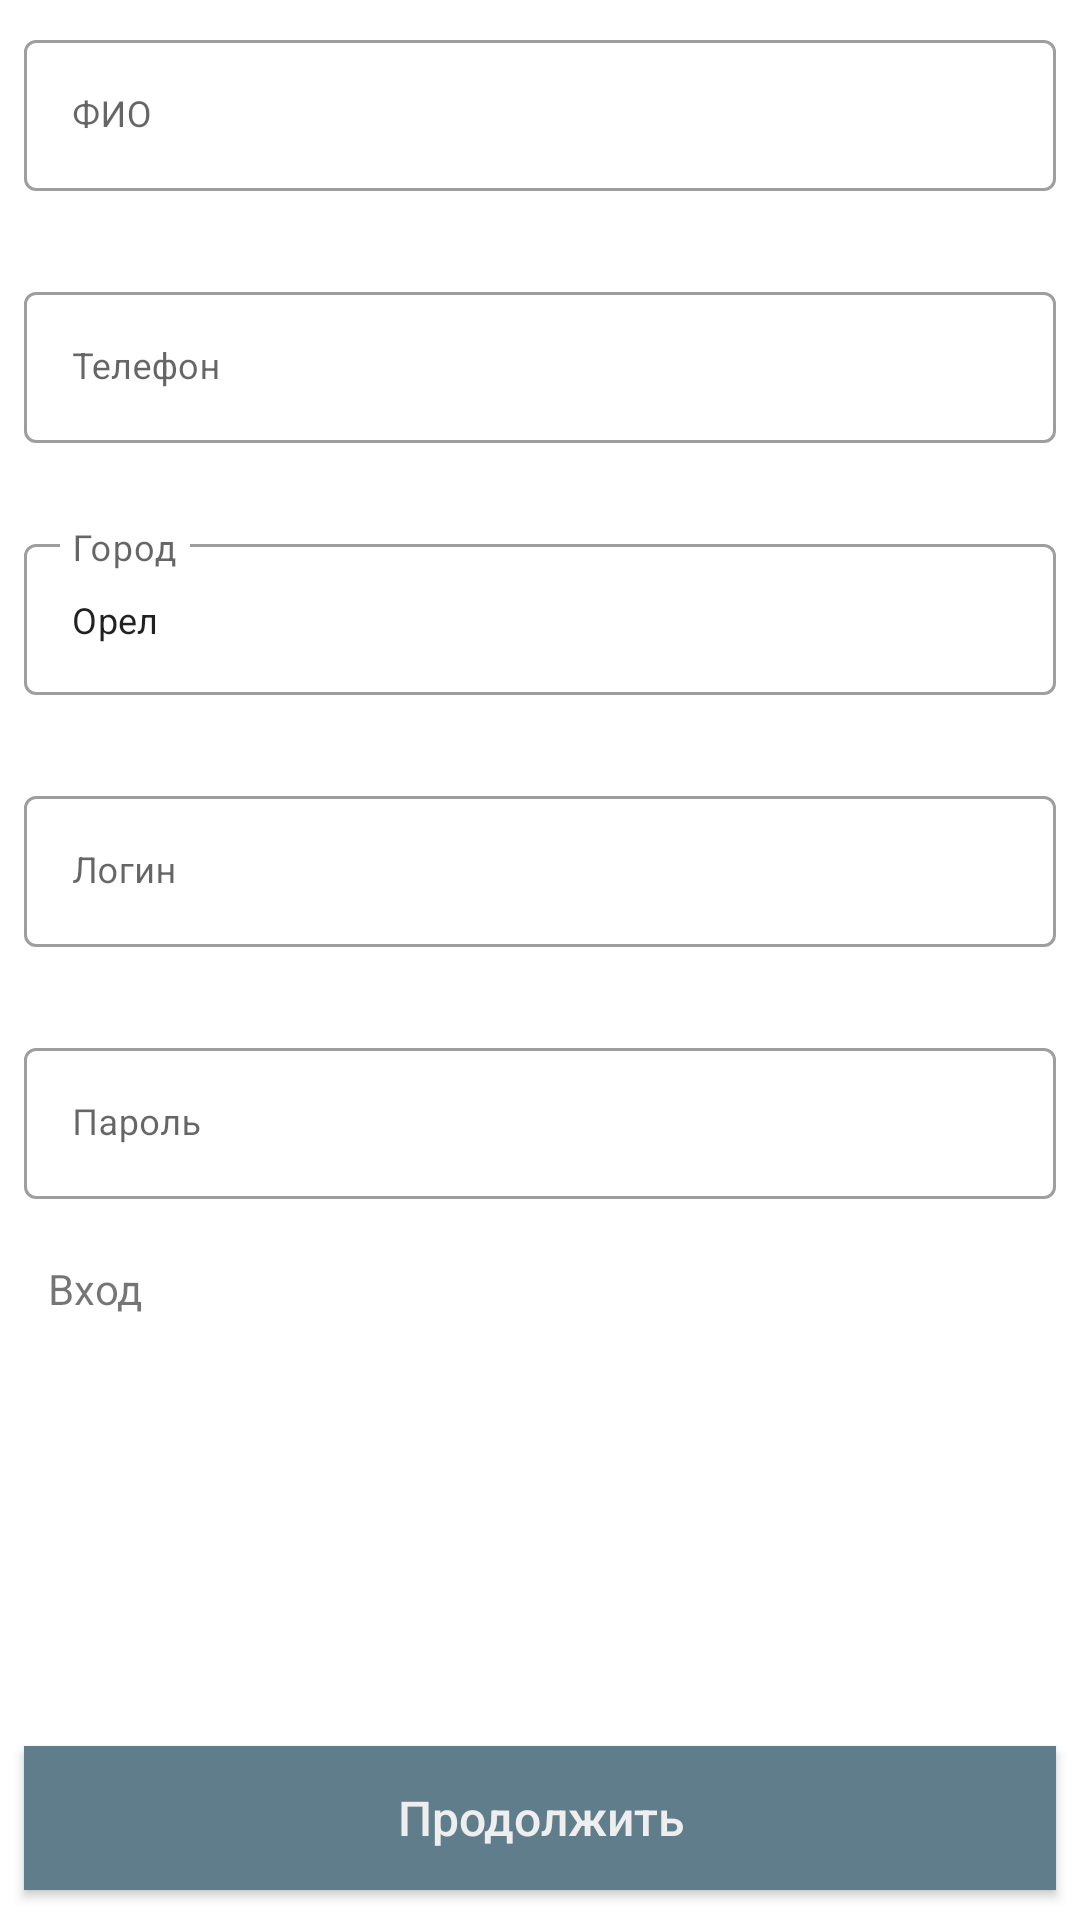

This screen was rendered from an Android layout file. Write that file and the resources it references.
<!-- AndroidManifest.xml: application theme AppTheme -->
<!-- res/layout/registration_fragment.xml -->
<?xml version="1.0" encoding="utf-8"?>
<androidx.constraintlayout.widget.ConstraintLayout xmlns:android="http://schemas.android.com/apk/res/android"
    xmlns:app="http://schemas.android.com/apk/res-auto"
    xmlns:tools="http://schemas.android.com/tools"
    android:layout_width="match_parent"
    android:layout_height="match_parent"
    tools:context=".ui.login.LoginActivity">

    <com.google.android.material.textfield.TextInputLayout
        android:id="@+id/inputTexNamw"
        style="@style/Widget.MaterialComponents.TextInputLayout.OutlinedBox"
        android:layout_width="match_parent"
        android:layout_height="wrap_content"
        android:layout_marginHorizontal="8dp"
        android:layout_marginVertical="8dp"
        android:hint="ФИО"
        app:errorEnabled="true"
        app:layout_constraintEnd_toEndOf="parent"
        app:layout_constraintStart_toStartOf="parent"
        app:layout_constraintTop_toTopOf="parent">

        <com.google.android.material.textfield.TextInputEditText
            android:id="@+id/inputEditTextName"
            android:layout_width="match_parent"
            android:layout_height="wrap_content"
            android:textSize="12sp" />
    </com.google.android.material.textfield.TextInputLayout>

    <com.google.android.material.textfield.TextInputLayout
        android:id="@+id/inputTexPhone"
        style="@style/Widget.MaterialComponents.TextInputLayout.OutlinedBox"
        android:layout_width="match_parent"
        android:layout_height="wrap_content"
        android:layout_marginHorizontal="8dp"
        android:layout_marginVertical="8dp"
        android:hint="Телефон"
        app:errorEnabled="true"
        app:layout_constraintEnd_toEndOf="parent"
        app:layout_constraintStart_toStartOf="parent"
        app:layout_constraintTop_toBottomOf="@+id/inputTexNamw">

        <com.google.android.material.textfield.TextInputEditText
            android:id="@+id/inputEditTextPhone"
            android:layout_width="match_parent"
            android:layout_height="wrap_content"
            android:inputType="phone"
            android:textSize="12sp" />
    </com.google.android.material.textfield.TextInputLayout>

    <com.google.android.material.textfield.TextInputLayout
        android:id="@+id/inputTexLocation"
        style="@style/Widget.MaterialComponents.TextInputLayout.OutlinedBox"
        android:layout_width="match_parent"
        android:layout_height="wrap_content"
        android:layout_marginHorizontal="8dp"
        android:layout_marginVertical="8dp"
        android:hint="Город"
        app:errorEnabled="true"
        app:layout_constraintEnd_toEndOf="parent"
        app:layout_constraintStart_toStartOf="parent"
        app:layout_constraintTop_toBottomOf="@+id/inputTexPhone">

        <com.google.android.material.textfield.TextInputEditText
            android:id="@+id/inputEditTextLocation"
            android:layout_width="match_parent"
            android:layout_height="wrap_content"
            android:text="Орел"
            android:textSize="12sp" />
    </com.google.android.material.textfield.TextInputLayout>

    <com.google.android.material.textfield.TextInputLayout
        android:id="@+id/inputTexLogin"
        style="@style/Widget.MaterialComponents.TextInputLayout.OutlinedBox"
        android:layout_width="match_parent"
        android:layout_height="wrap_content"
        android:layout_marginHorizontal="8dp"
        android:layout_marginVertical="8dp"
        android:hint="Логин"
        app:errorEnabled="true"
        app:layout_constraintEnd_toEndOf="parent"
        app:layout_constraintStart_toStartOf="parent"
        app:layout_constraintTop_toBottomOf="@+id/inputTexLocation">

        <com.google.android.material.textfield.TextInputEditText
            android:id="@+id/inputEditTextLogin"
            android:layout_width="match_parent"
            android:layout_height="wrap_content"
            android:textSize="12sp" />
    </com.google.android.material.textfield.TextInputLayout>

    <com.google.android.material.textfield.TextInputLayout
        android:id="@+id/inputTexPassword"
        style="@style/Widget.MaterialComponents.TextInputLayout.OutlinedBox"
        android:layout_width="match_parent"
        android:layout_height="wrap_content"
        android:layout_marginHorizontal="8dp"
        android:layout_marginVertical="8dp"
        android:hint="Пароль"
        app:errorEnabled="true"
        app:layout_constraintEnd_toEndOf="parent"
        app:layout_constraintStart_toStartOf="parent"
        app:layout_constraintTop_toBottomOf="@+id/inputTexLogin">

        <com.google.android.material.textfield.TextInputEditText
            android:id="@+id/inputEditTextPassword"
            android:layout_width="match_parent"
            android:layout_height="wrap_content"
            android:inputType="textPassword"
            android:textSize="12sp" />
    </com.google.android.material.textfield.TextInputLayout>

    <TextView
        android:layout_width="wrap_content"
        android:layout_height="wrap_content"
        android:layout_marginHorizontal="8dp"
        android:text="Вход"
        app:layout_constraintStart_toStartOf="@+id/inputTexPassword"
        app:layout_constraintTop_toBottomOf="@+id/inputTexPassword" />

    <Button
        android:id="@+id/buttonNextBase"
        android:layout_width="match_parent"
        android:layout_height="wrap_content"
        android:layout_marginHorizontal="8dp"
        android:layout_marginBottom="10dp"
        android:paddingVertical="8dp"
        android:text="Продолжить"
        android:textAllCaps="false"
        android:textColor="#EEEEEE"
        android:textSize="16sp"
        android:background="#607D8B"
        app:layout_constraintBottom_toBottomOf="parent"
        app:layout_constraintEnd_toEndOf="parent"
        app:layout_constraintStart_toStartOf="parent" />

</androidx.constraintlayout.widget.ConstraintLayout>
<!-- resources referenced by this layout -->
<resources>
  <style name="AppTheme" parent="Theme.MaterialComponents.DayNight.NoActionBar">
          <item name="colorPrimary">@color/colorPrimary</item>
          <item name="colorPrimaryDark">@color/colorPrimaryDark</item>
      </style>
  <color name="colorPrimary">#607D8B</color>
  <color name="colorPrimaryDark">#536B77</color>
</resources>
